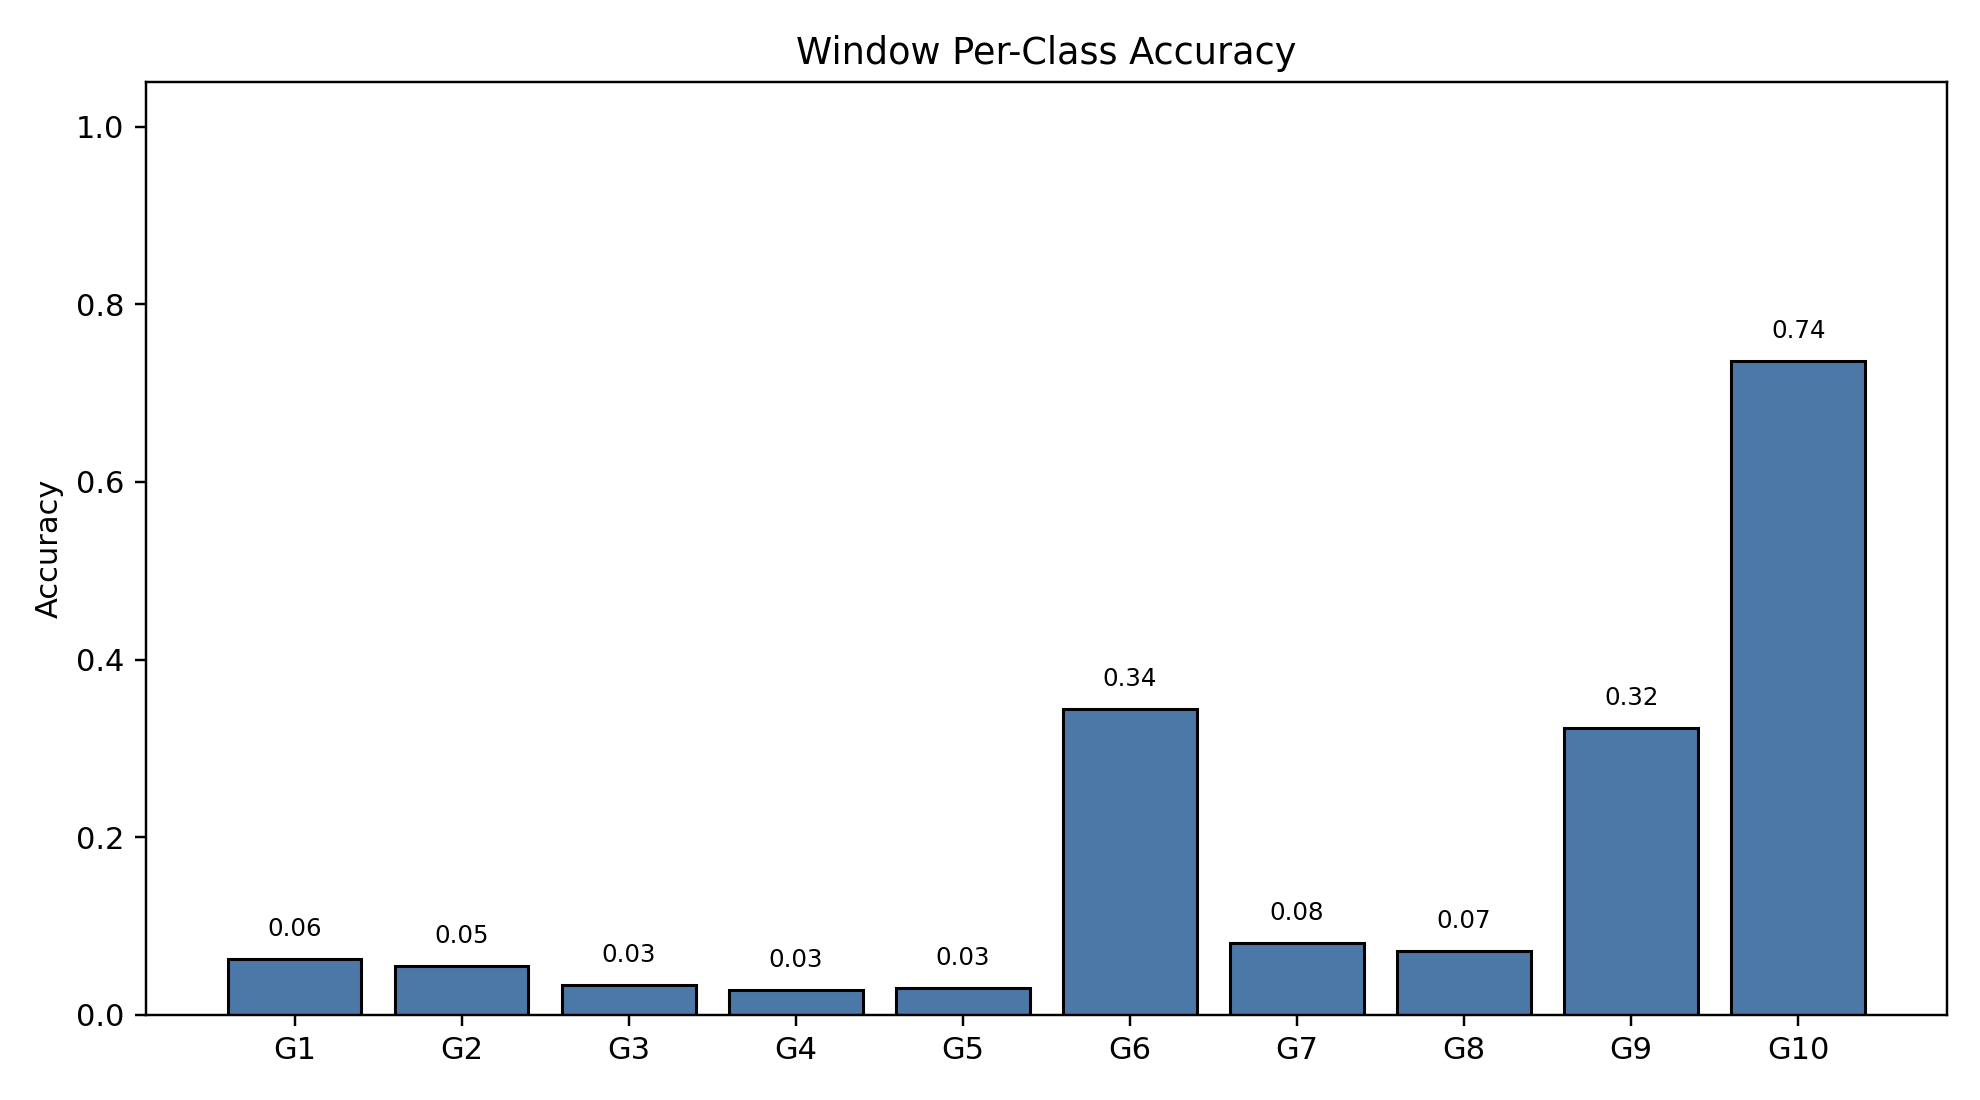

Data behind this chart, as committed beside it:
class_index, gesture_id, support, correct, accuracy
0, 1, 791, 50, 0.06321
1, 2, 692, 38, 0.05491
2, 3, 766, 26, 0.03394
3, 4, 743, 21, 0.02826
4, 5, 735, 22, 0.02993
5, 6, 763, 263, 0.3447
6, 7, 754, 61, 0.0809
7, 8, 707, 51, 0.07214
8, 9, 688, 222, 0.3227
9, 10, 683, 503, 0.7365
